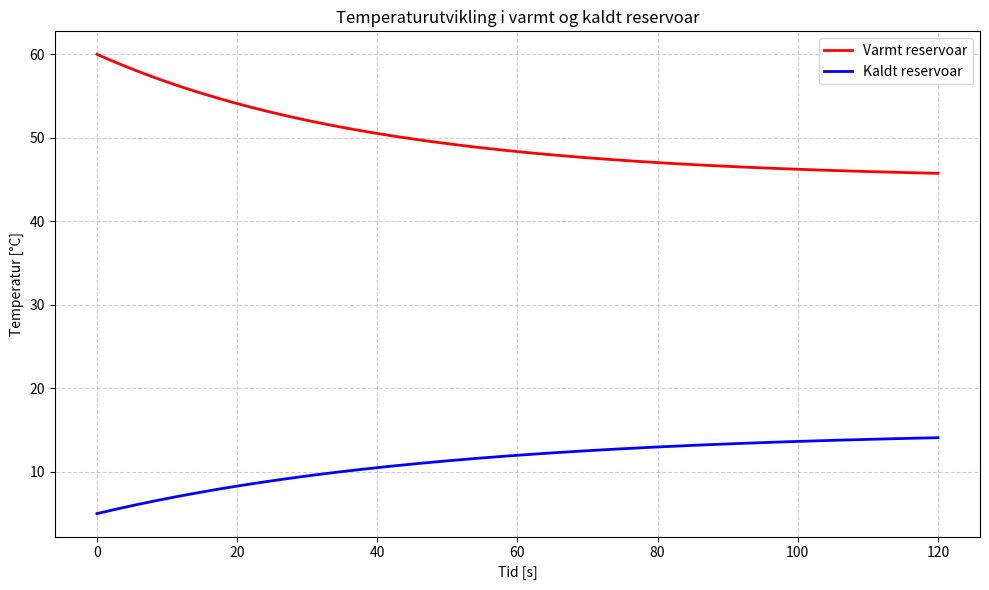

This chart was generated by the following Python code:
import numpy as np
import matplotlib.pyplot as plt



delta_t = 120 # Tidsforløp
c = 4.2 # varmekapasitet
m = None # masse til vatn
P = None # Kompressor effekt


T_h = np.array([]) # temp i varmt reservoar
T_c = np.array([]) # temp i kaldt reservoar


def kelvinifiser(T):
    return 273.15 + T

def del_t_inn_i_delta_t(T: np.ndarray):
    delta_t = np.zeros_like(T[1:])
    for nr, t in enumerate(T):
        if nr == 0:
            continue
        delta_t[nr-1] = t-T[nr-1]
    return delta_t

def eperimentel_virkningsgrad(delta_T_h, delta_t, P = P, c = c, m = m):
    return c*m**delta_T_h /(P * delta_t)

def carnot_virkningsgrad(T_h, T_c):
    return T_h/(T_h-T_c)



# --- Tidsakse ---
t = np.linspace(0, delta_t, 200)

# --- Simulerte temperaturar (enkelt modellert) ---
# Kaldt reservoar startar på 5 °C og aukar sakte
# Varmt reservoar startar på 60 °C og synk sakte
T_c = 5 + 10*(1 - np.exp(-t/50))      # stiger mot ~15 °C
T_h = 60 - 15*(1 - np.exp(-t/40))     # synk mot ~45 °C

# --- Plotting ---
plt.figure(figsize=(10, 6))
plt.plot(t, T_h, label='Varmt reservoar', color='red', linewidth=2)
plt.plot(t, T_c, label='Kaldt reservoar', color='blue', linewidth=2)
plt.title('Temperaturutvikling i varmt og kaldt reservoar')
plt.xlabel('Tid [s]')
plt.ylabel('Temperatur [°C]')
plt.legend()
plt.grid(True, linestyle='--', alpha=0.6)
plt.tight_layout()
plt.show()
